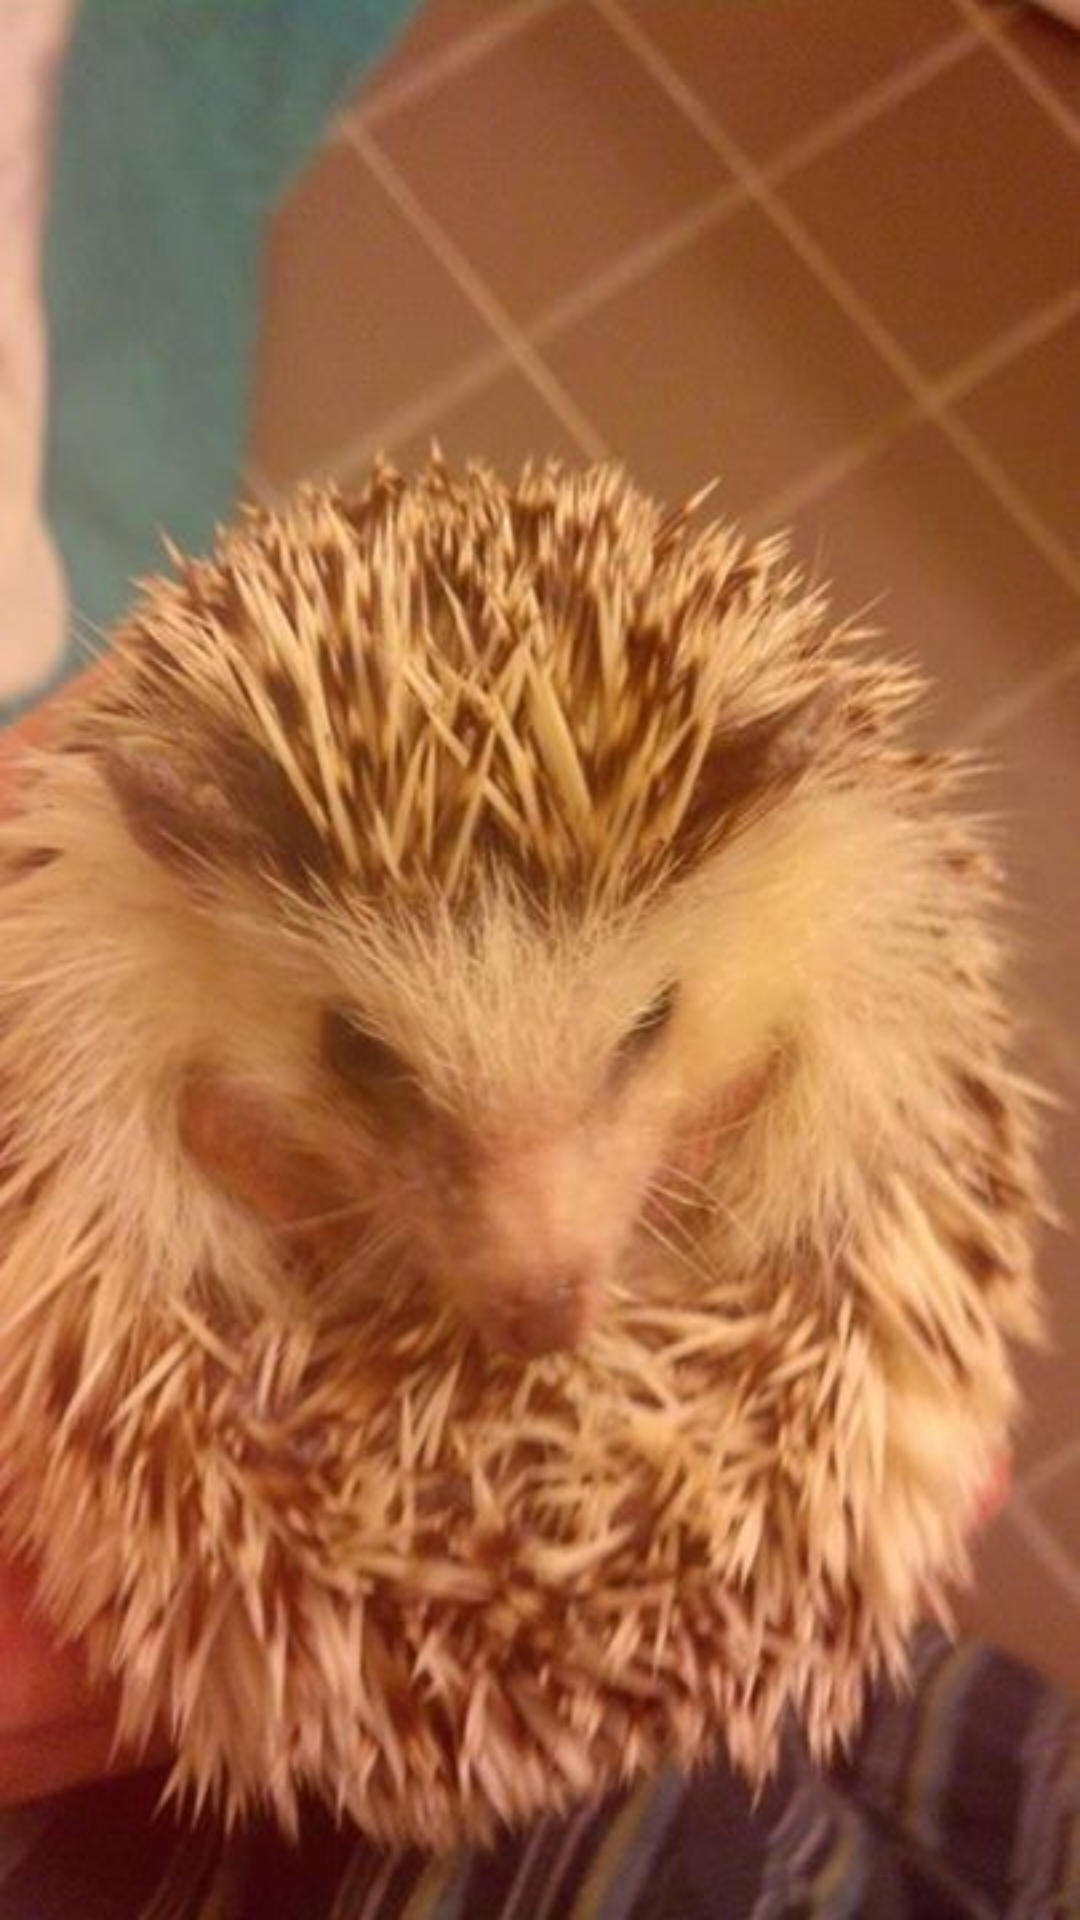

Produce the Android XML layout that renders to this screen, including the resource entries it uses.
<!-- AndroidManifest.xml: application theme AppTheme -->
<!-- res/layout/activity_main.xml -->
<RelativeLayout xmlns:android="http://schemas.android.com/apk/res/android"
    xmlns:tools="http://schemas.android.com/tools" android:layout_width="match_parent"
    android:layout_height="match_parent" android:paddingLeft="@dimen/activity_horizontal_margin"
    android:paddingRight="@dimen/activity_horizontal_margin"
    android:paddingTop="@dimen/activity_vertical_margin"
    android:paddingBottom="@dimen/activity_vertical_margin" tools:context=".MainActivity"
    android:background="@drawable/background">


    <GridView
        android:layout_width="match_parent"
        android:layout_height="match_parent"
        android:id="@+id/gridView"
        android:layout_alignParentTop="true"
        android:layout_alignParentStart="true"
        android:stretchMode="columnWidth"
        android:numColumns="auto_fit"
        android:horizontalSpacing="10dp"
        android:verticalSpacing="10dp"
        android:columnWidth="90dp" />
</RelativeLayout>
<!-- resources referenced by this layout -->
<resources>
  <!-- drawable background: jpg bitmap (drawable, 81028 bytes) -->
  <style name="AppTheme" parent="Theme.AppCompat.Light.DarkActionBar">
           
               
           <item name="android:actionBarStyle">@style/MyActionBar</item>
           
           <item name="actionBarStyle">@style/MyActionBar</item>
      </style>
  <style name="MyActionBar" parent="@style/Widget.AppCompat.Light.ActionBar.Solid.Inverse">
          <item name="android:background">@color/material_deep_teal_500</item>
  
          
          <item name="background">@color/material_deep_teal_500</item>
      </style>
</resources>
